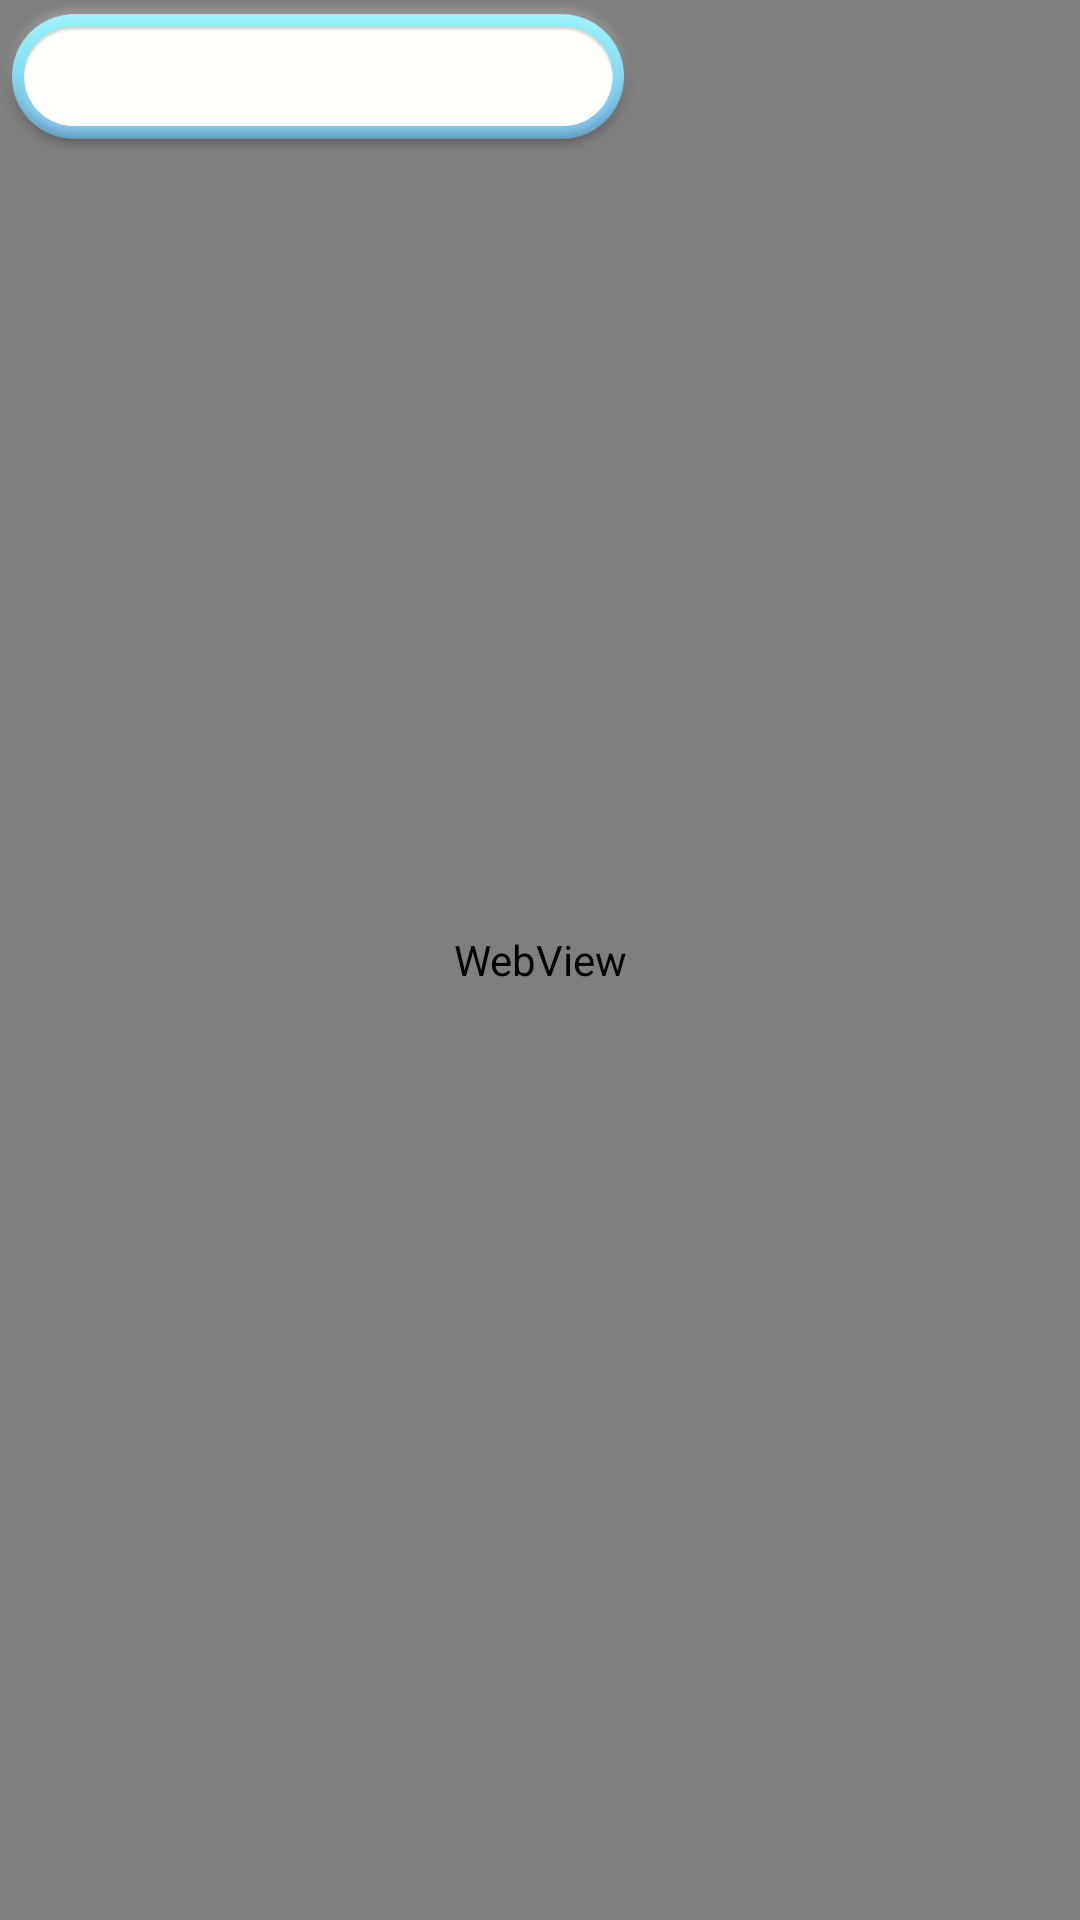

Write the Android layout XML for this screen, with the resource values it uses.
<!-- AndroidManifest.xml: application theme Theme.WanAndroid -->
<!-- res/layout/activity_test.xml -->
<?xml version="1.0" encoding="utf-8"?>
<androidx.constraintlayout.widget.ConstraintLayout xmlns:android="http://schemas.android.com/apk/res/android"
    xmlns:app="http://schemas.android.com/apk/res-auto"
    xmlns:tools="http://schemas.android.com/tools"
    android:layout_width="match_parent"
        tools:ignore="MissingConstraints"
    android:layout_height="match_parent"
    tools:context=".ui.activity.TestActivity">
    <WebView
        android:layout_width="match_parent"
        android:id="@+id/webView"
        android:layout_height="match_parent"/>

    <androidx.appcompat.widget.AppCompatTextView
        android:layout_width="wrap_content"
        android:id="@+id/tv"
        android:padding="50dp"
        android:layout_height="wrap_content"
        tools:ignore="MissingConstraints" />
    <androidx.appcompat.widget.AppCompatTextView
        android:layout_width="wrap_content"
        android:id="@+id/tv2"
        android:padding="50dp"
        app:layout_constraintEnd_toEndOf="parent"
        android:layout_height="wrap_content"
        tools:ignore="MissingConstraints" />

    <androidx.appcompat.widget.AppCompatTextView
        android:layout_width="wrap_content"
        android:background="@mipmap/tt"
        android:layout_height="wrap_content"
        />

</androidx.constraintlayout.widget.ConstraintLayout>
<!-- resources referenced by this layout -->
<resources>
  <style name="Theme.WanAndroid" parent="Theme.MaterialComponents.DayNight.DarkActionBar">
          
          <item name="colorPrimary">@color/purple_500</item>
          <item name="colorPrimaryVariant">@color/purple_700</item>
          <item name="colorOnPrimary">@color/white</item>
          
          <item name="colorSecondary">@color/teal_200</item>
          <item name="colorSecondaryVariant">@color/teal_700</item>
          <item name="colorOnSecondary">@color/black</item>
          
          <item name="android:statusBarColor" tools:targetApi="l">?attr/colorPrimaryVariant</item>
          
      </style>
  <color name="purple_500">#FF6200EE</color>
  <color name="purple_700">#FF3700B3</color>
  <color name="white">#FFFFFFFF</color>
  <color name="teal_200">#FF03DAC5</color>
  <color name="teal_700">#FF018786</color>
  <color name="black">#FF000000</color>
</resources>
